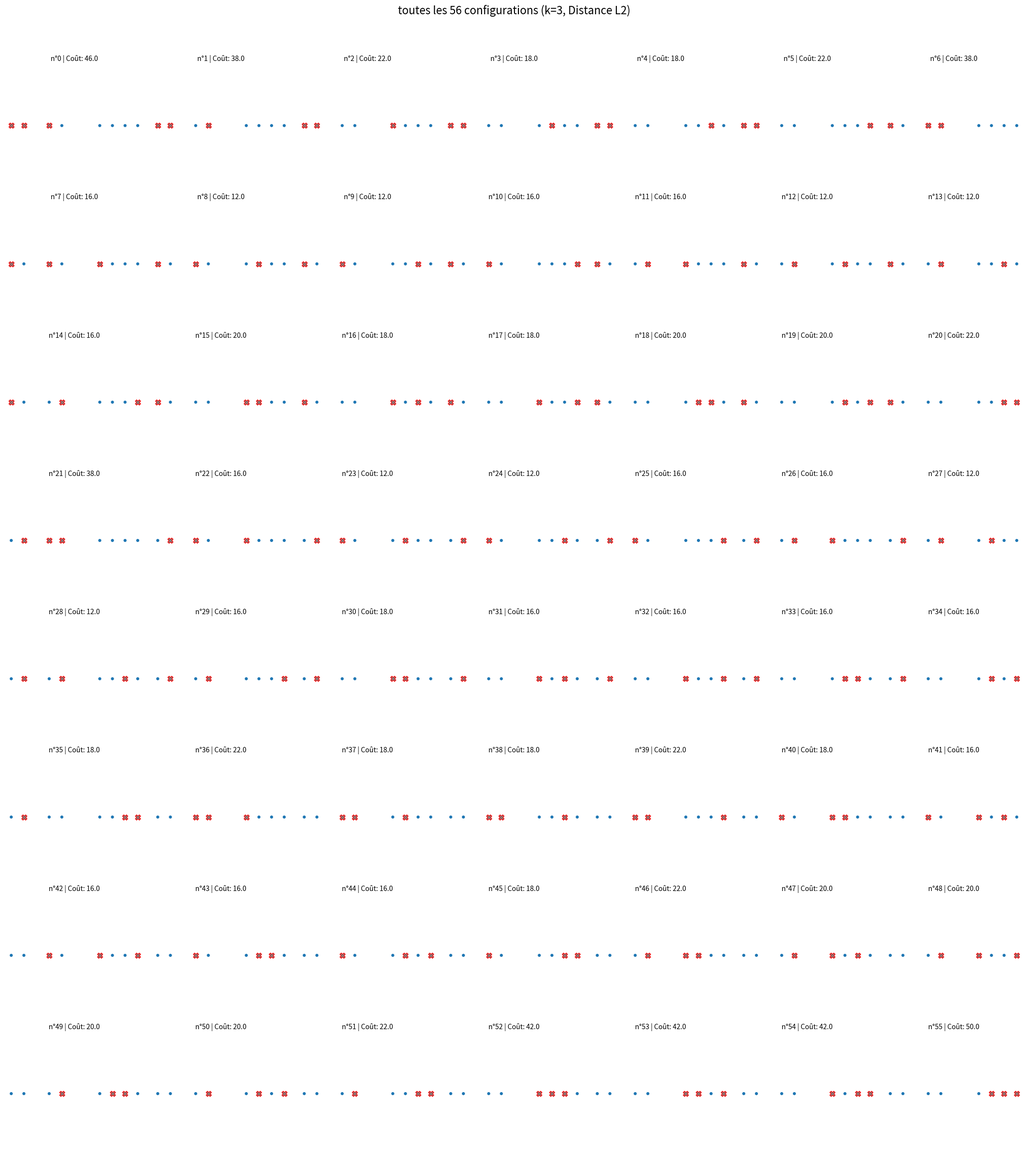
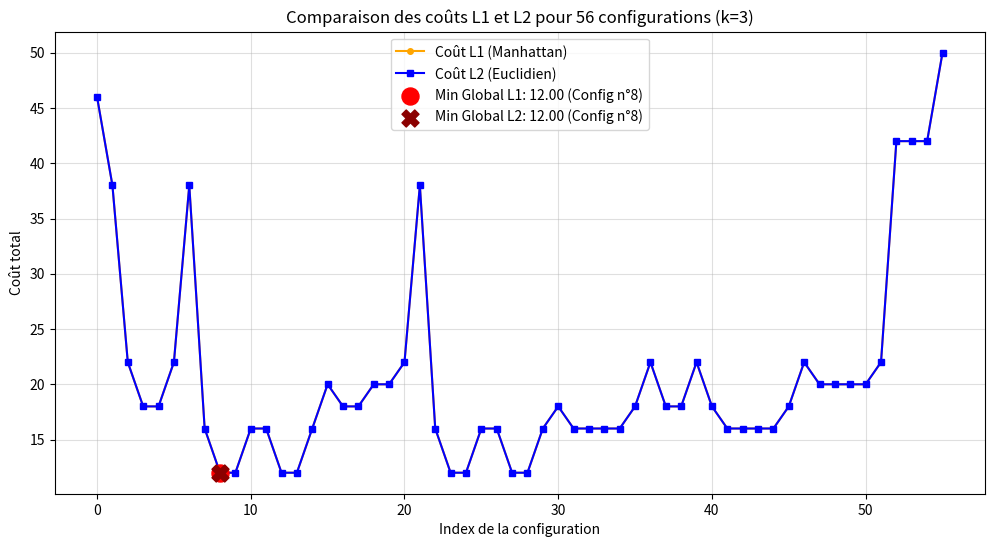
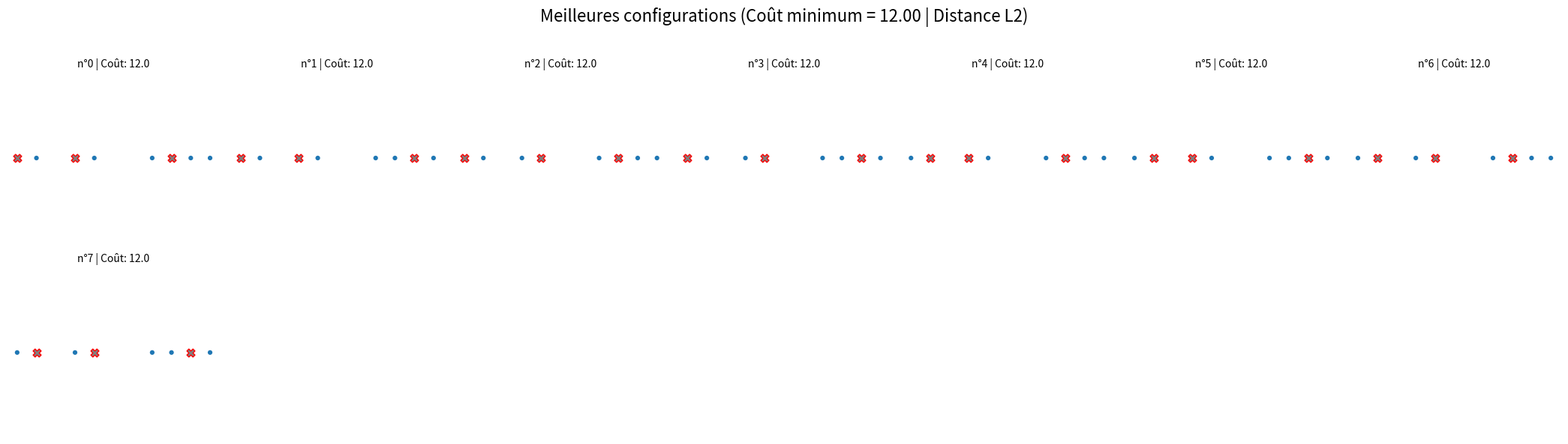
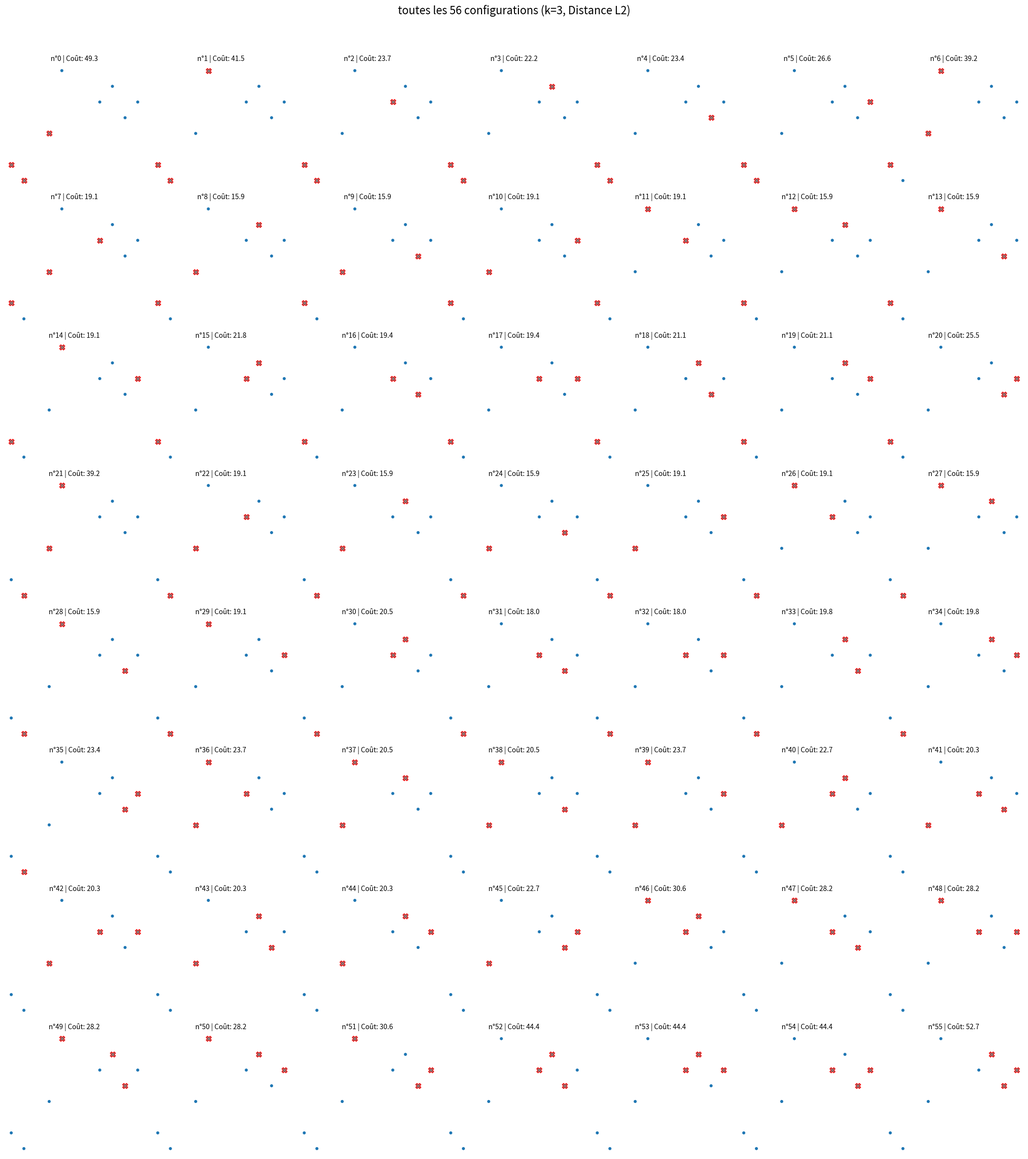
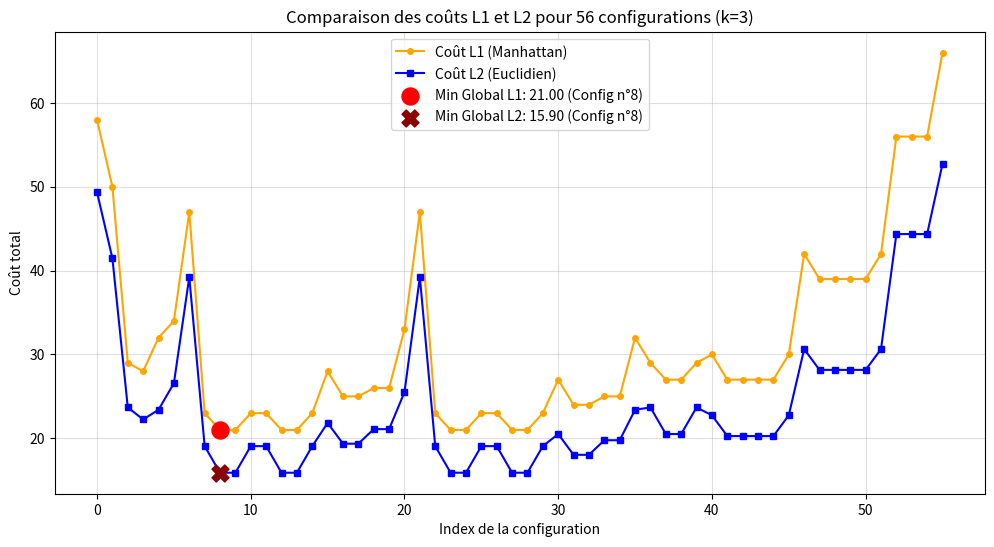
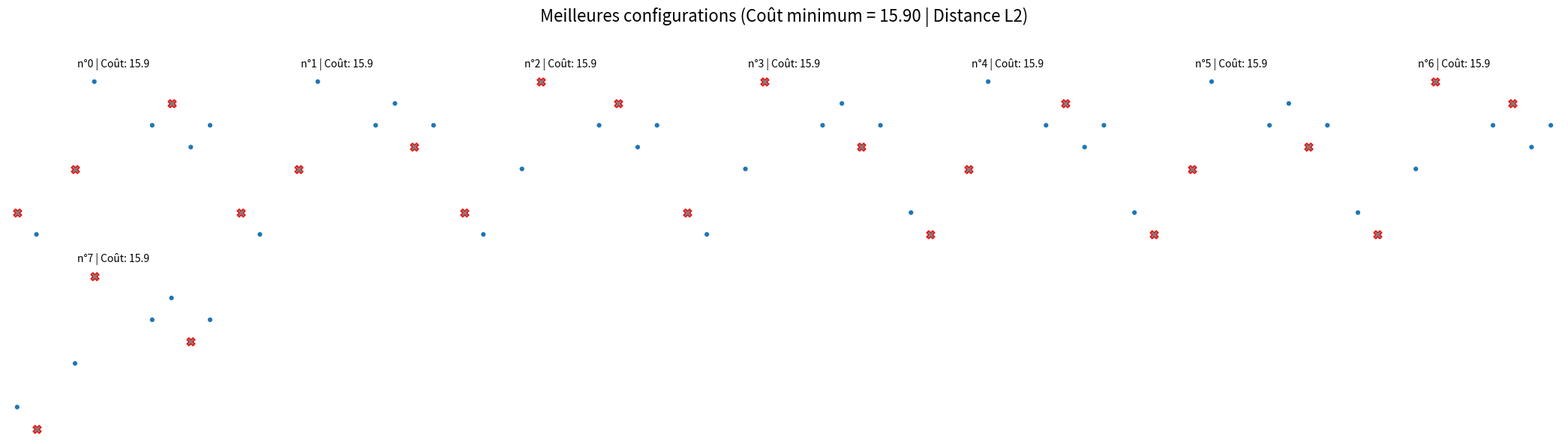
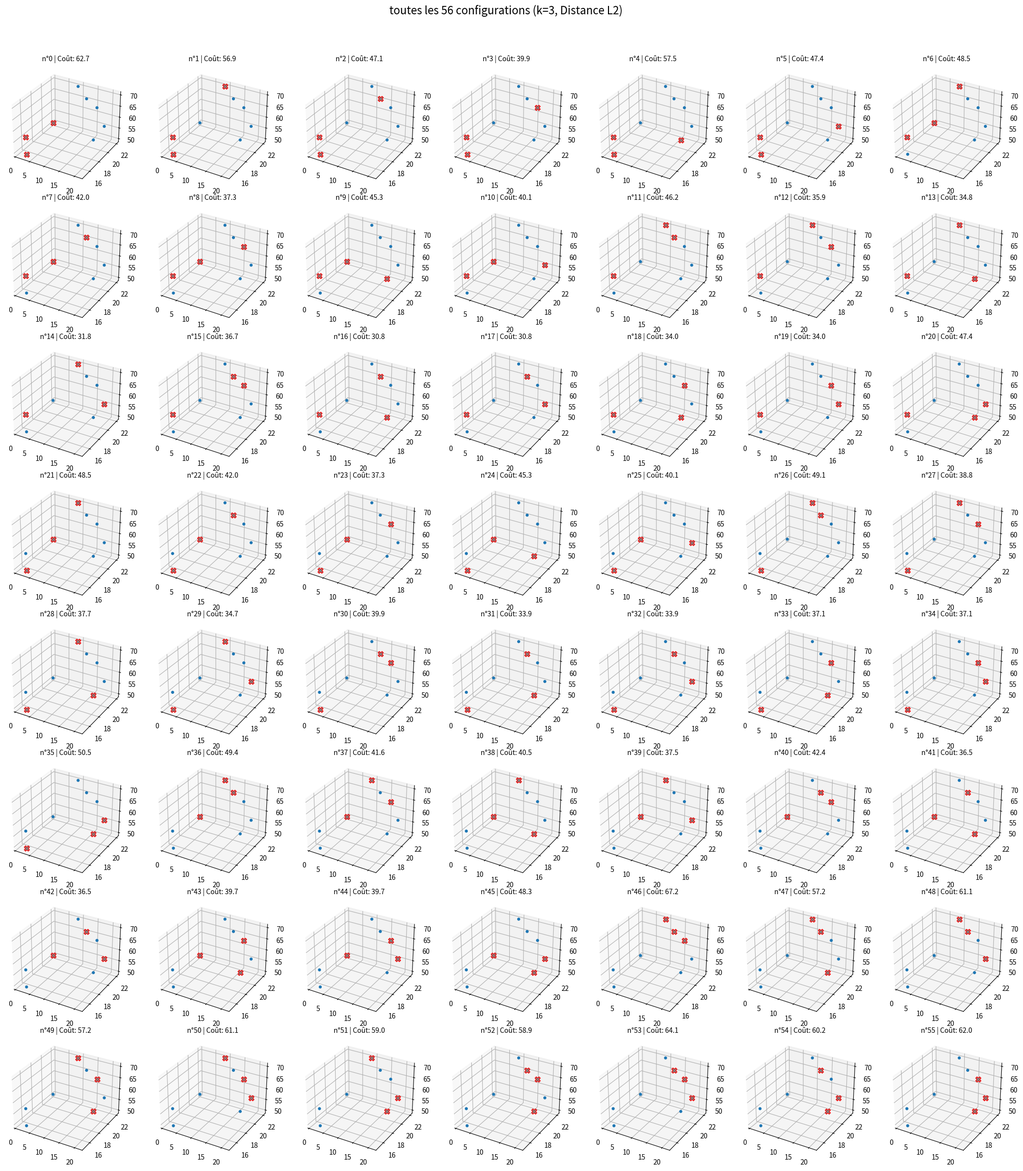
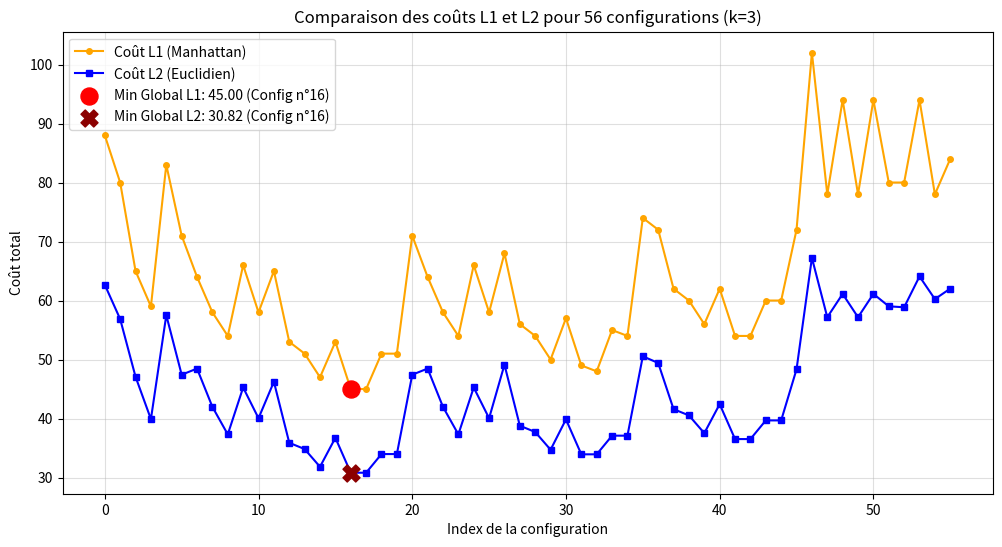
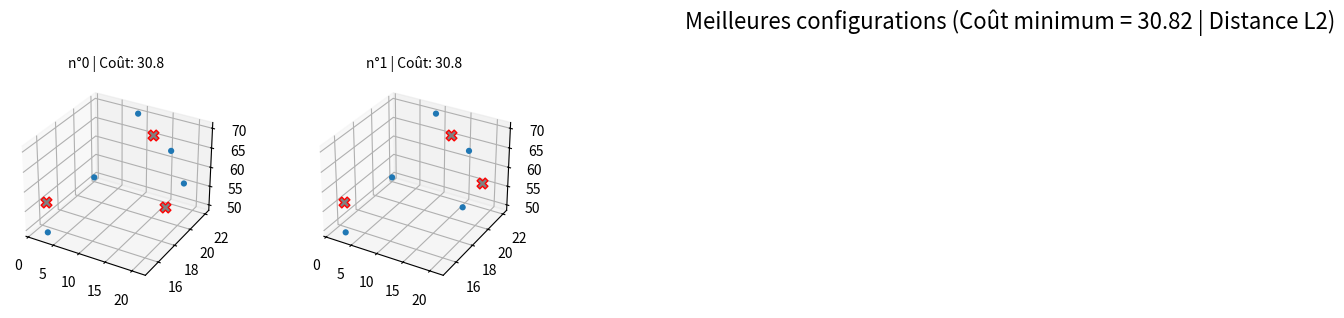

Write Python code to recreate these figures, in order.
import matplotlib.pyplot as plt
from mpl_toolkits.mplot3d import Axes3D
import itertools
import math

###############################
# 1. Distance et coût
###############################

def calculer_L1_multi(p1, p2):
    somme = 0
    for i in range(len(p1)):
        somme += abs(p1[i] - p2[i])
    return somme

def calculer_L2_multi(p1, p2):
    somme_carres = 0
    for i in range(len(p1)):
        somme_carres += (p1[i] - p2[i]) ** 2
    return math.sqrt(somme_carres)

def calculer_score_config_multi(liste_points, centres, type_score="L2"):
    score_total = 0
    for p in liste_points:
        distance_min = float('inf')
        for c in centres:
            d = calculer_L1_multi(p, c) if type_score == "L1" else calculer_L2_multi(p, c)
            if d < distance_min:
                distance_min = d
        score_total += distance_min
    return score_total

###############################
# 2. configuration
###############################

def calculer_P(N, k):
    return math.comb(N, k)

def generer_toutes_configurations(liste_points, k):
    return list(itertools.combinations(liste_points, k))

###############################
# 3. Affectations
###############################

def rattach_point_cluster(point, centres, type_dist="L2"):
    distances = []
    for c in centres:
        if type_dist == "L1":
            distances.append(calculer_L1_multi(point, c))
        else:
            distances.append(calculer_L2_multi(point, c))
    return distances.index(min(distances))

def affecter_non_centres(liste_points, centres, type_dist="L2"):
    affectations = []
    for p in liste_points:
        if list(p) in [list(c) for c in centres]:
            affectations.append(-1) # -1 = centre
        else:
            affectations.append(rattach_point_cluster(p, centres, type_dist))
    return affectations

###############################
# 4. Graphique
###############################

def tracer_cout_configurations_l1_l2(liste_points, k):
    combos = generer_toutes_configurations(liste_points, k)
    
    couts_L1 = [calculer_score_config_multi(liste_points, c, "L1") for c in combos]
    couts_L2 = [calculer_score_config_multi(liste_points, c, "L2") for c in combos]
    
    min_L1, min_L2 = min(couts_L1), min(couts_L2)
    idx_min_L1, idx_min_L2 = couts_L1.index(min_L1), couts_L2.index(min_L2)
    
    plt.figure(figsize=(12, 6))
    
    plt.plot(range(len(couts_L1)), couts_L1, label='Coût L1 (Manhattan)', color='orange', marker='o', markersize=4)
    plt.plot(range(len(couts_L2)), couts_L2, label='Coût L2 (Euclidien)', color='blue', marker='s', markersize=4)
    
    plt.scatter([idx_min_L1], [min_L1], color='red', s=150, zorder=5, 
                label=f'Min Global L1: {min_L1:.2f} (Config n°{idx_min_L1})')
    plt.scatter([idx_min_L2], [min_L2], color='darkred', s=150, zorder=5, marker='X', 
                label=f'Min Global L2: {min_L2:.2f} (Config n°{idx_min_L2})')
    
    plt.title(f"Comparaison des coûts L1 et L2 pour {len(combos)} configurations (k={k})")
    plt.xlabel("Index de la configuration")
    plt.ylabel("Coût total")
    plt.legend()
    plt.grid(True, alpha=0.4)
    plt.show()

###############################
# 5. Affichage
###############################

def afficher_grille_configurations(liste_points, liste_centres, titre_global, type_score="L2"):
    """
    Fonction utilitaire qui prend une liste de configurations de centres 
    et les dessine toutes sur la même page (grille).
    """
    dim = len(liste_points[0])
    total = len(liste_centres)
    colonnes = 7 
    lignes = math.ceil(total / colonnes)
    fig = plt.figure(figsize=(3 * colonnes, 3 * lignes))
    fig.suptitle(titre_global, fontsize=16, y=0.98)
    
    for i, centres in enumerate(liste_centres):
        affectations = affecter_non_centres(liste_points, centres, type_score)
        cout = calculer_score_config_multi(liste_points, centres, type_score)
        
        if dim == 3:
            ax = fig.add_subplot(lignes, colonnes, i + 1, projection='3d')
        else:
            ax = fig.add_subplot(lignes, colonnes, i + 1)
            
        for j, p in enumerate(liste_points):
            est_centre = affectations[j] == -1
            couleur = affectations[j] if not est_centre else 'gray'
            marqueur = 'X' if est_centre else 'o'
            taille = 60 if est_centre else 20
            bordure = 'red' if est_centre else 'none'
            
            if dim == 1:
                ax.scatter(p[0], 0, c=couleur, marker=marqueur, s=taille, edgecolors=bordure, cmap='tab10' if isinstance(couleur, int) else None, zorder=3 if est_centre else 2)
                ax.set_yticks([])
            elif dim == 2:
                ax.scatter(p[0], p[1], c=couleur, marker=marqueur, s=taille, edgecolors=bordure, cmap='tab10' if isinstance(couleur, int) else None, zorder=3 if est_centre else 2)
            elif dim == 3:
                ax.scatter(p[0], p[1], p[2], c=couleur, marker=marqueur, s=taille, edgecolors=bordure, cmap='tab10' if isinstance(couleur, int) else None, zorder=3 if est_centre else 2)
        
        ax.set_title(f"n°{i} | Coût: {cout:.1f}", fontsize=10)
        if dim != 3:
            ax.axis('off')
    
    plt.tight_layout(rect=[0, 0, 1, 0.96])
    plt.show()

def afficher_toutes_configurations_page(liste_points, k, type_score="L2"):
    """Affiche absolument toutes les combinaisons possibles sur la même page."""
    combos = generer_toutes_configurations(liste_points, k)
    afficher_grille_configurations(
        liste_points, 
        combos, 
        titre_global=f"toutes les {len(combos)} configurations (k={k}, Distance {type_score})", 
        type_score=type_score
    )

def afficher_meilleures_configurations_page(liste_points, k, type_score="L2", tolerance=0.01):
    """Trouve le coût minimum et affiche toutes les configurations qui ont ce coût sur la même page."""
    combos = generer_toutes_configurations(liste_points, k)
    
    couts = [calculer_score_config_multi(liste_points, c, type_score) for c in combos]
    cout_min = min(couts)
    
    meilleures_configs = []
    for i, c in enumerate(combos):
        if abs(couts[i] - cout_min) <= tolerance:
            meilleures_configs.append(c)
            
    afficher_grille_configurations(
        liste_points, 
        meilleures_configs, 
        titre_global=f"Meilleures configurations (Coût minimum = {cout_min:.2f} | Distance {type_score})", 
        type_score=type_score
    )

###############################
# Main
###############################
if __name__ == "__main__":
    
    points_1d = [[1], [3], [7], [9], [15], [17], [19], [21]]
    points_2d = [[1, 16], [3, 15], [7, 18], [9, 22], [15, 20], [17, 21], [19, 19], [21, 20]]
    points_3d = [[1, 16, 55], [3, 15, 50], [7, 18, 60], [9, 22, 70], [15, 20, 70], [17, 21, 65], [19, 19, 55], [21, 20, 60]]
    
    k = 3
    distance_testee = "L2"
    
    ##############
    #   D1
    #############
    dataset = points_1d
    
    print(f"Calcul des combinaisons pour P = {calculer_P(len(dataset), k)}...")

    print("Affichage de toutes les configurations")
    afficher_toutes_configurations_page(dataset, k, distance_testee)

    tracer_cout_configurations_l1_l2(dataset, k)
    print("Affichage des meilleures configurations ")
    afficher_meilleures_configurations_page(dataset, k, distance_testee)


    ##############
    #   D2
    #############
    dataset = points_2d
    
    print(f"Calcul des combinaisons pour P = {calculer_P(len(dataset), k)}...")

    print("Affichage de toutes les configurations")
    afficher_toutes_configurations_page(dataset, k, distance_testee)

    tracer_cout_configurations_l1_l2(dataset, k)
    print("Affichage des meilleures configurations ")
    afficher_meilleures_configurations_page(dataset, k, distance_testee)

    ##############
    #   D3
    #############
    dataset = points_3d
    
    print(f"Calcul des combinaisons pour P = {calculer_P(len(dataset), k)}...")

    print("Affichage de toutes les configurations")
    afficher_toutes_configurations_page(dataset, k, distance_testee)

    tracer_cout_configurations_l1_l2(dataset, k)
    print("Affichage des meilleures configurations ")
    afficher_meilleures_configurations_page(dataset, k, distance_testee)
